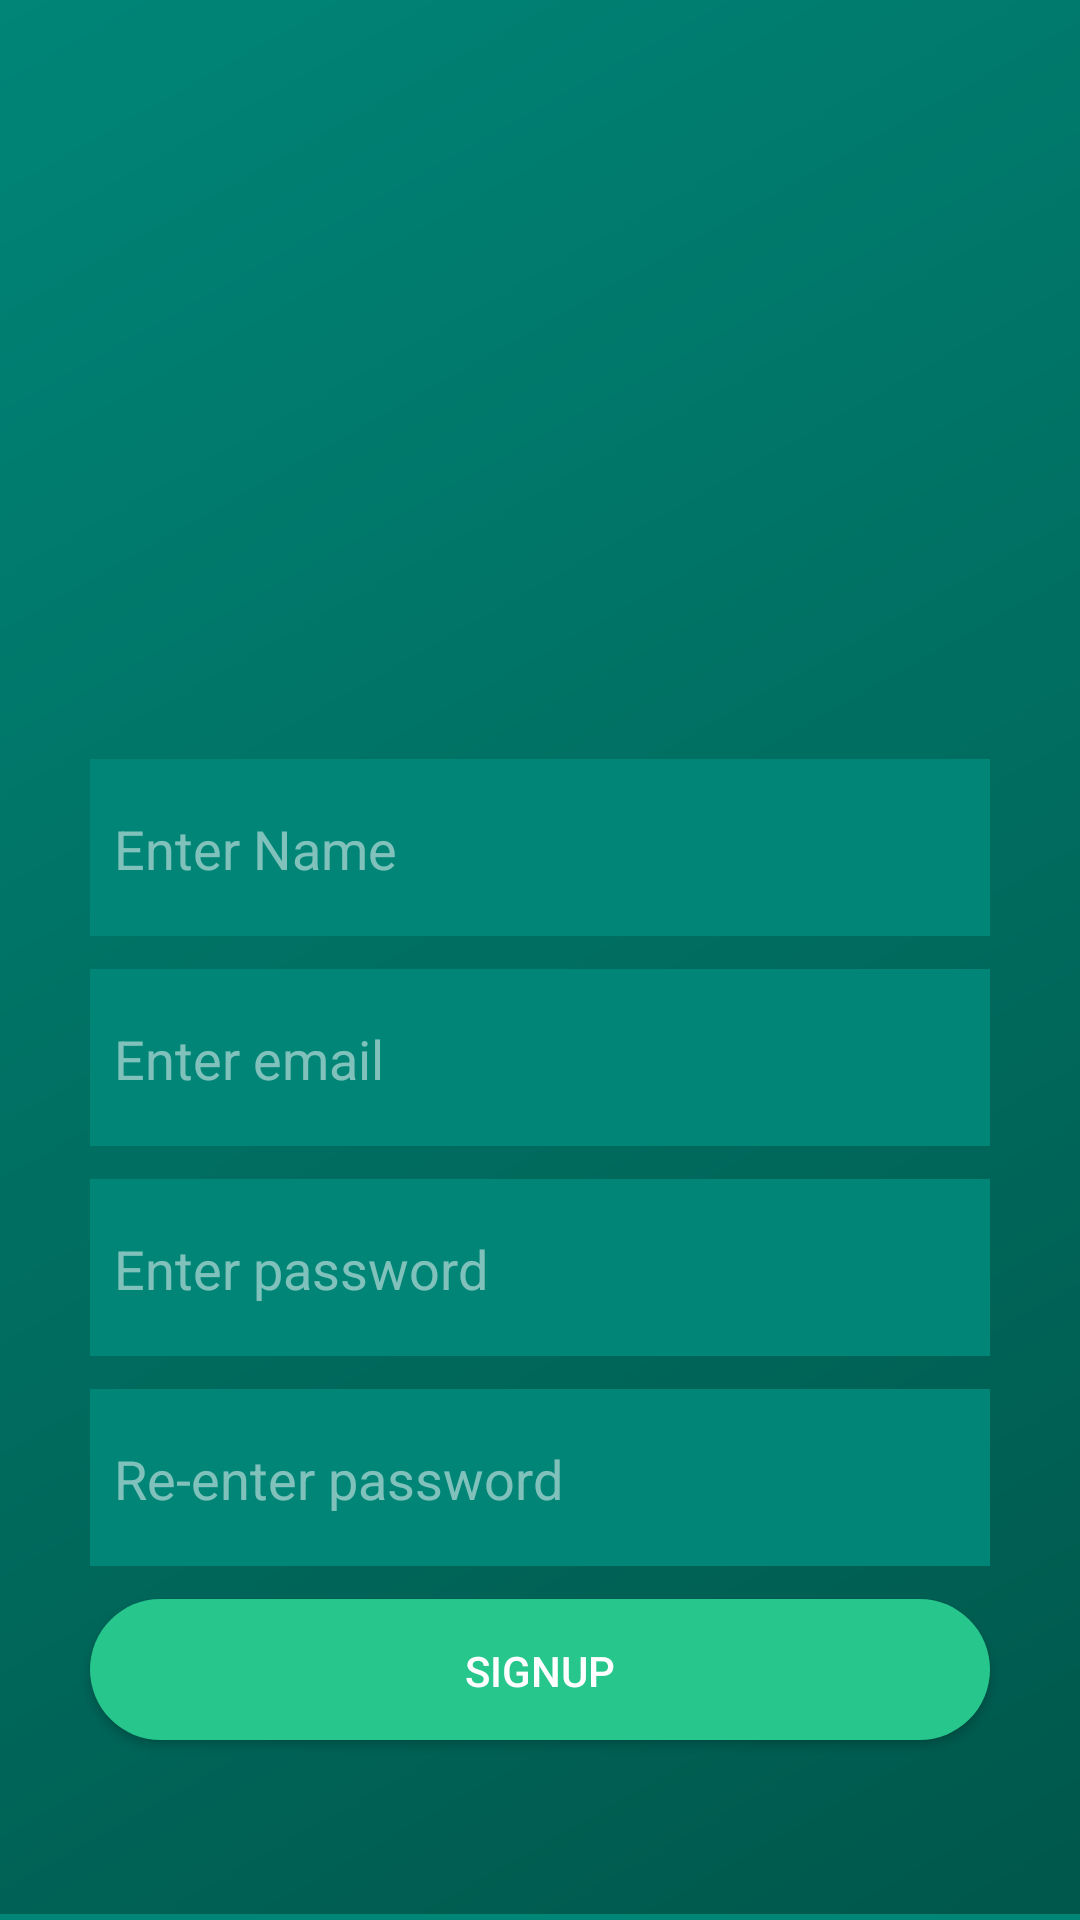

The Android layout XML behind this screen, and the referenced resources:
<!-- AndroidManifest.xml: application theme AppTheme -->
<!-- res/layout/fragment_sign_up.xml -->
<?xml version="1.0" encoding="utf-8"?>
<LinearLayout xmlns:android="http://schemas.android.com/apk/res/android"
    xmlns:tools="http://schemas.android.com/tools"
    android:layout_width="match_parent"
    android:layout_height="match_parent"
    android:background="@drawable/gradient"
    android:gravity="center"
    android:orientation="vertical"
    tools:context=".OnBoardingFragment">

    <ImageView
        android:id="@+id/logo"
        android:layout_width="150dp"
        android:layout_height="150dp"
        android:layout_gravity="center_horizontal"
        android:src="@drawable/brain_gmae" />

    <TextView
        android:id="@+id/welcome_text"
        android:layout_width="match_parent"
        android:layout_height="wrap_content"
        android:gravity="center"
        android:text="Welcome"
        android:textColor="@color/white"
        android:textSize="18dp"
        android:textStyle="bold"
        android:visibility="invisible" />

    <EditText
        android:layout_width="match_parent"
        android:layout_height="60dp"
        android:layout_marginLeft="30dp"
        android:layout_marginTop="20dp"
        android:layout_marginRight="30dp"
        android:background="@drawable/edit_text_background"
        android:gravity="center_vertical|left"
        android:hint="Enter Name"
        android:inputType="textEmailAddress"
        android:padding="8dp"
        android:textColorHint="#80ffffff"

        />

    <EditText
        android:layout_width="match_parent"
        android:layout_height="60dp"
        android:layout_marginLeft="30dp"
        android:layout_marginTop="10dp"
        android:layout_marginRight="30dp"
        android:background="@drawable/edit_text_background"
        android:gravity="center_vertical|left"
        android:hint="Enter email"
        android:inputType="textPassword"
        android:padding="8dp"
        android:textColorHint="#80ffffff"


        />

    <EditText
        android:layout_width="match_parent"
        android:layout_height="60dp"
        android:layout_marginLeft="30dp"
        android:layout_marginTop="10dp"
        android:layout_marginRight="30dp"
        android:background="@drawable/edit_text_background"
        android:gravity="center_vertical|left"
        android:hint="Enter password"
        android:inputType="textPassword"
        android:padding="8dp"
        android:textColorHint="#80ffffff"


        />

    <EditText
        android:layout_width="match_parent"
        android:layout_height="60dp"
        android:layout_marginLeft="30dp"
        android:layout_marginTop="10dp"
        android:layout_marginRight="30dp"
        android:background="@drawable/edit_text_background"
        android:gravity="center_vertical|left"
        android:hint="Re-enter password"
        android:inputType="textPassword"
        android:padding="8dp"
        android:textColorHint="#80ffffff"


        />

    <Button
        android:id="@+id/signUp"
        android:layout_width="match_parent"
        android:layout_height="wrap_content"
        android:layout_marginLeft="30dp"
        android:layout_marginTop="10dp"
        android:layout_marginRight="30dp"
        android:background="@drawable/circle_button"
        android:text="SignUp"
        android:textColor="@color/white" />
</LinearLayout>
<!-- resources referenced by this layout -->
<resources>
  <color name="white">#ffffff</color>
  <!-- drawable circle_button (drawable) -->
  <?xml version="1.0" encoding="utf-8"?>
  <layer-list xmlns:android="http://schemas.android.com/apk/res/android">
      <item android:bottom="1dp">
          <shape android:shape="rectangle">
              <corners android:radius="100dp" />
              <solid
                  android:width="1dp"
                  android:color="#26c68c" />
          </shape>
      </item>
  </layer-list>
  <!-- drawable edit_text_background (drawable) -->
  <?xml version="1.0" encoding="utf-8"?>
  <layer-list xmlns:android="http://schemas.android.com/apk/res/android">
      <item android:bottom="1dp">
          <shape android:shape="rectangle">
              <corners android:radius="0dp" />
              <solid
                  android:width="1dp"
                  android:color="@color/colorPrimary" />
          </shape>
      </item>
  </layer-list>
  <!-- drawable gradient (drawable) -->
  <?xml version="1.0" encoding="utf-8"?>
  <layer-list xmlns:android="http://schemas.android.com/apk/res/android">
      <item>
          <shape android:shape="rectangle">
              <solid android:color="#008577" />
              <corners android:radius="0dp" />
          </shape>
      </item>
      <item android:bottom="2dp">
          <shape android:shape="rectangle">
              <corners android:radius="0dp" />
              <gradient
                  android:angle="315"
                  android:endColor="#00574B"
                  android:startColor="#008577"
                  android:type="linear" />
          </shape>
      </item>
  </layer-list>
  <style name="AppTheme" parent="Theme.AppCompat.Light.NoActionBar">
          
          <item name="colorPrimary">@color/colorPrimary</item>
          <item name="colorPrimaryDark">@color/colorPrimaryDark</item>
          <item name="colorAccent">@color/colorAccent</item>
          <item name="android:windowActionBar">false</item>
  
      </style>
  <color name="colorPrimary">#008577</color>
  <color name="colorPrimaryDark">#00574B</color>
  <color name="colorAccent">#D81B60</color>
</resources>
